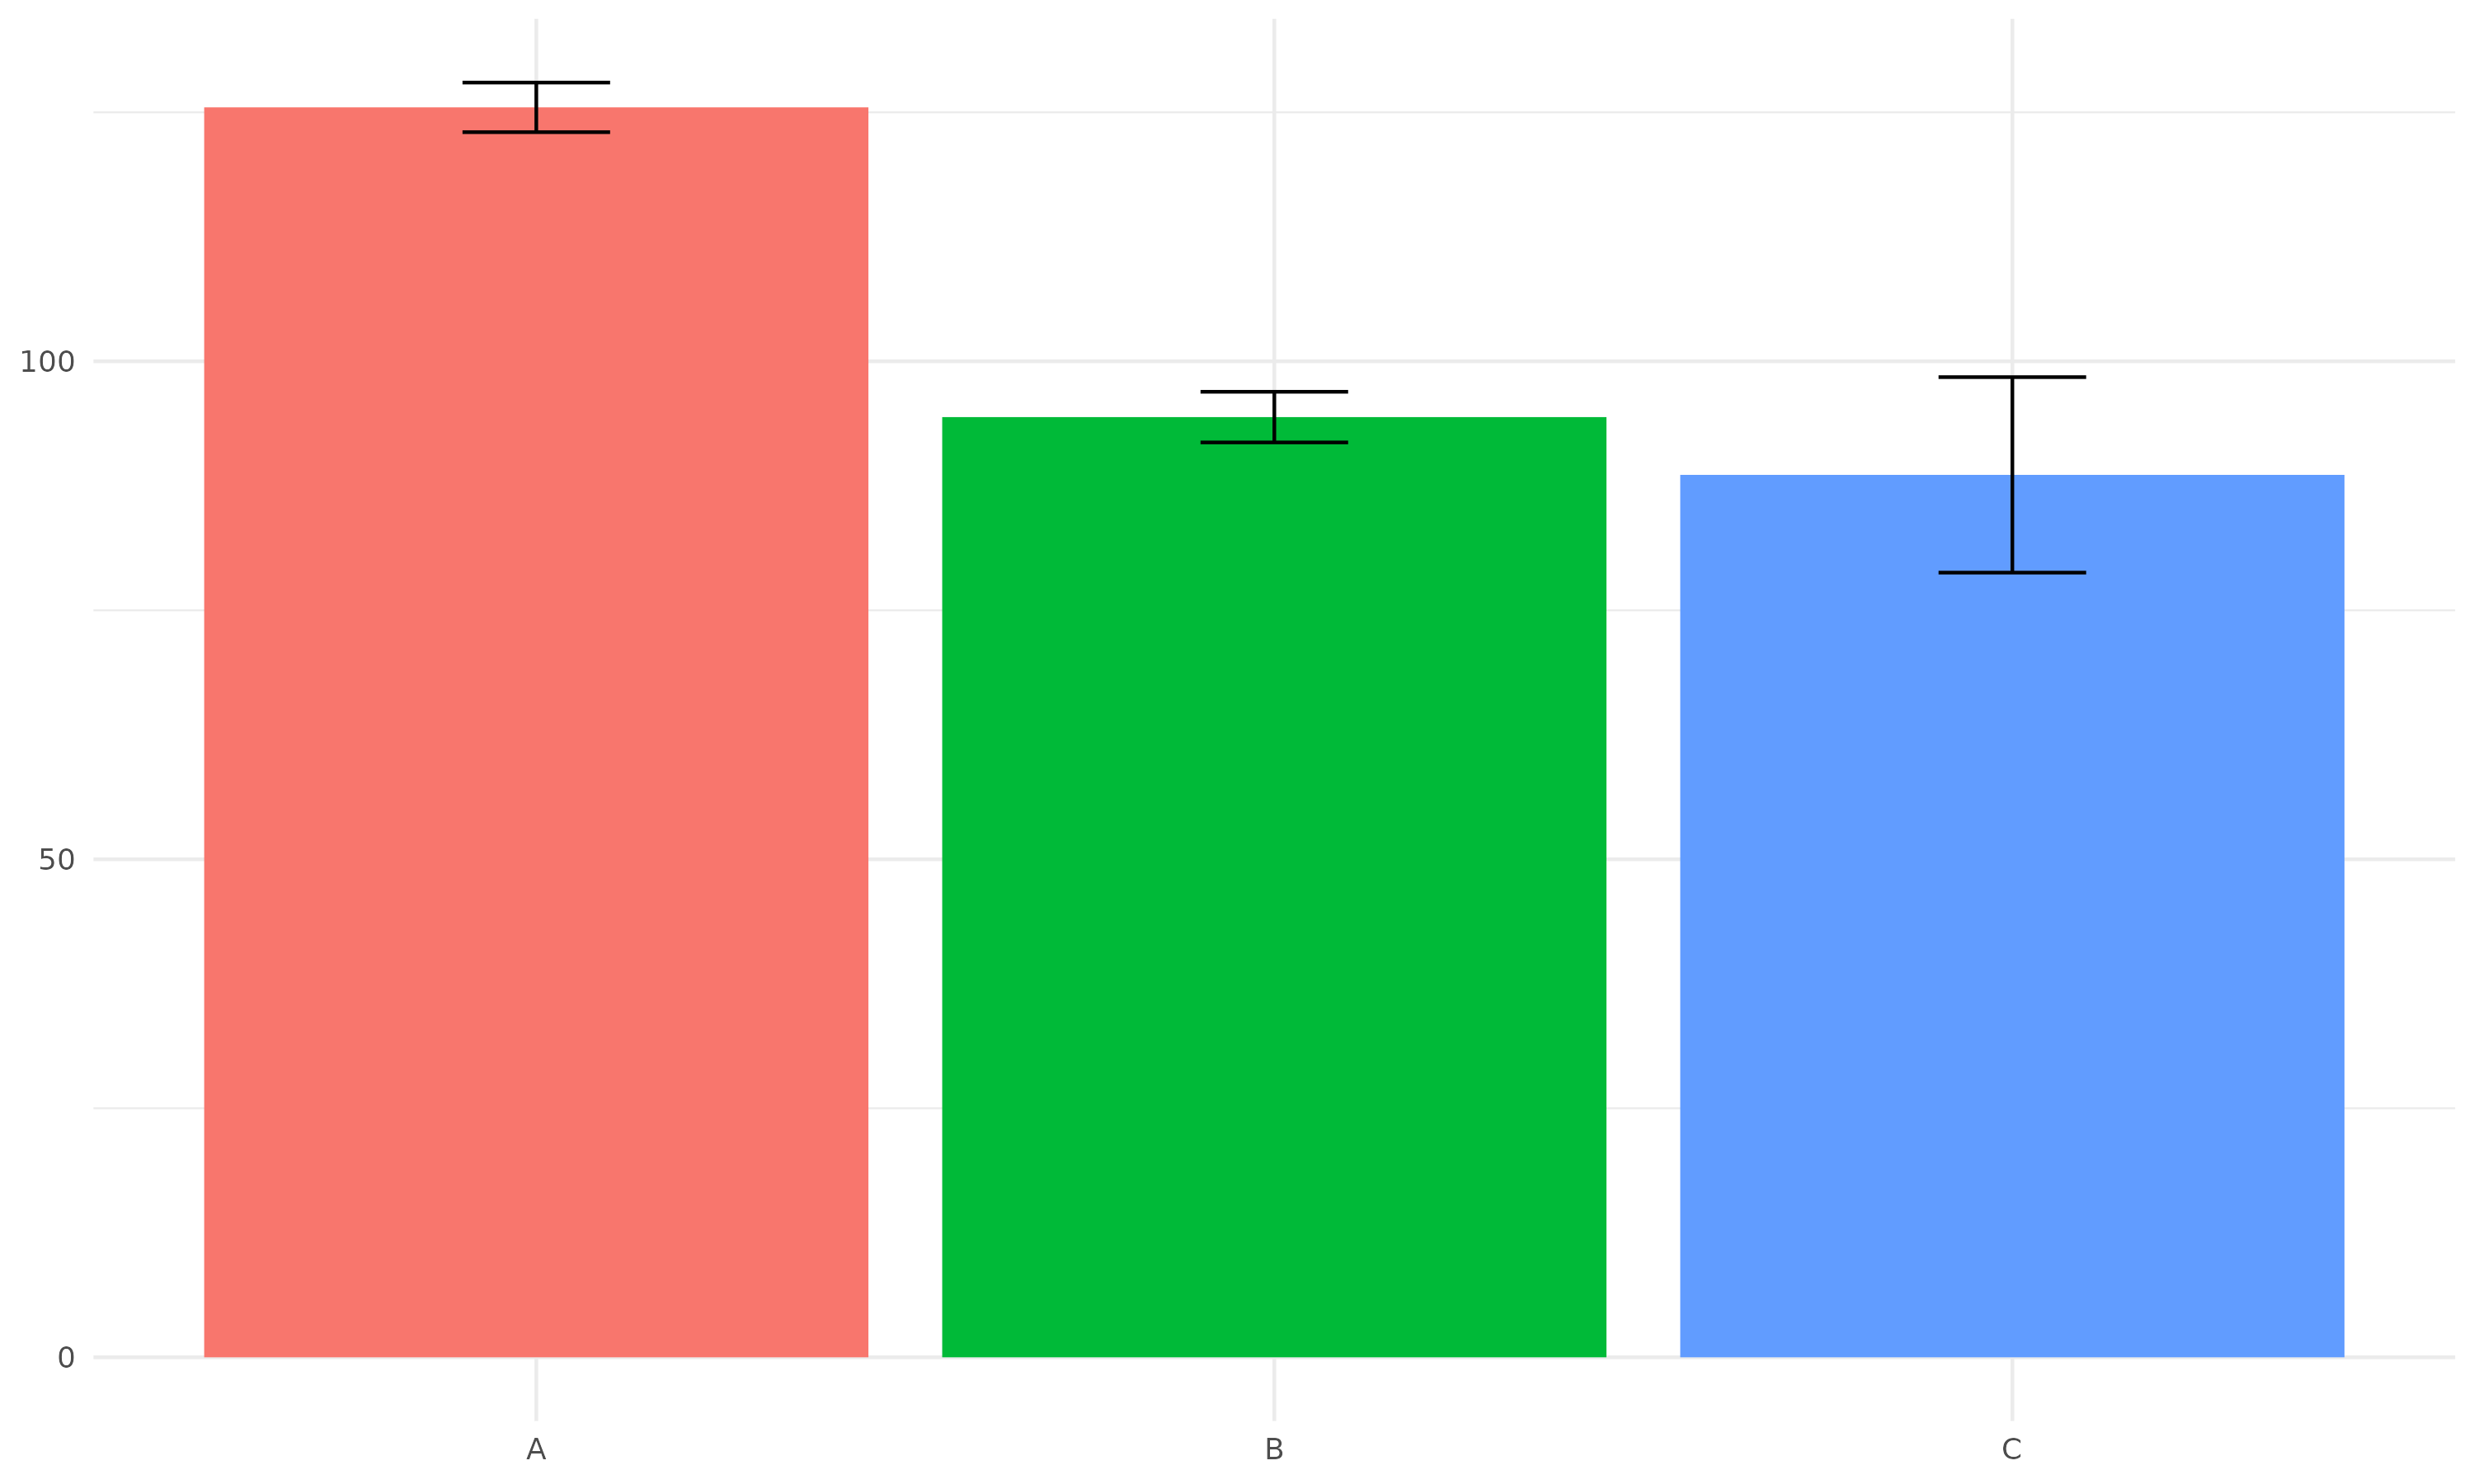

Source data for this figure (header and first rows):
, A, C, B
mean, 125.5, 88.6, 94.4
std, 2.49, 9.814, 2.543
